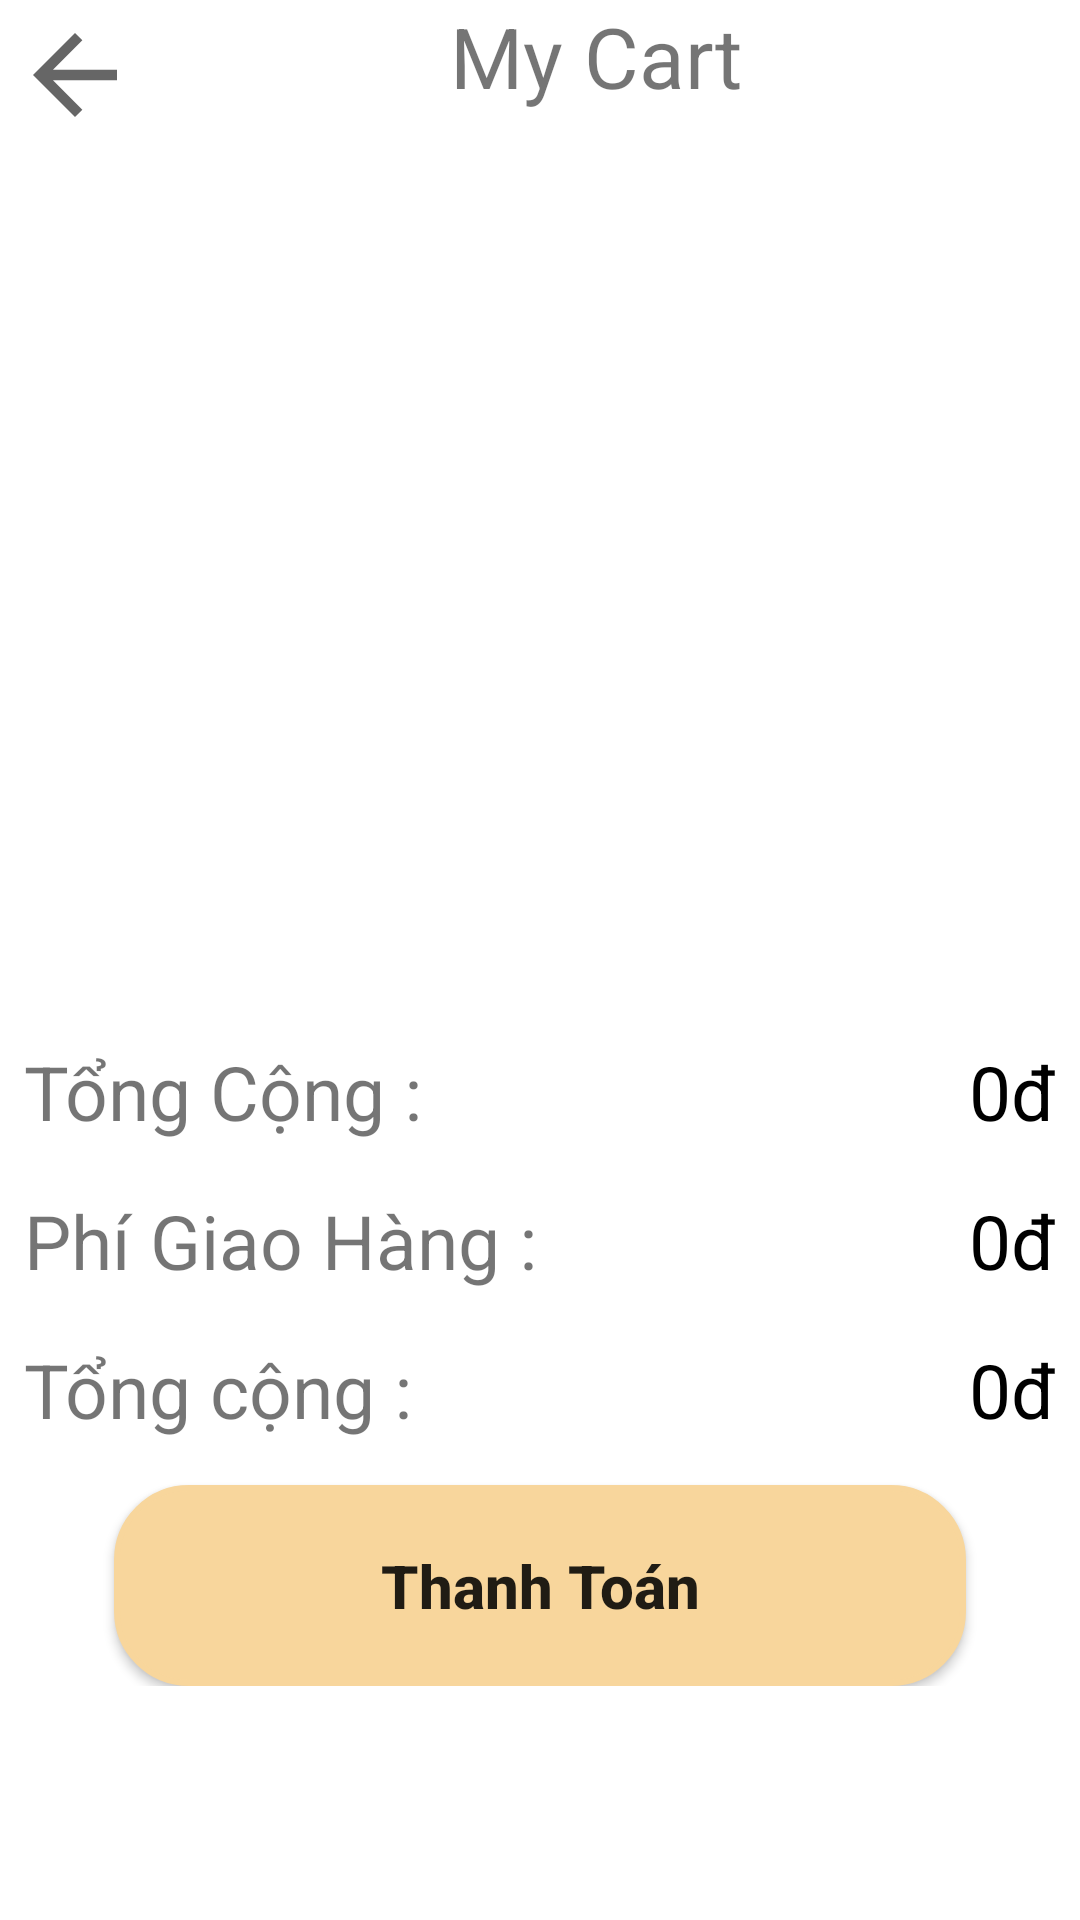

Layout XML and referenced resources for this Android screen:
<!-- AndroidManifest.xml: application theme Theme.ProjectCuoiKhoa -->
<!-- res/layout/fragment_shopping_cart.xml -->
<?xml version="1.0" encoding="utf-8"?>
<FrameLayout xmlns:android="http://schemas.android.com/apk/res/android"
    xmlns:tools="http://schemas.android.com/tools"
    android:layout_width="match_parent"
    android:layout_height="match_parent"
    xmlns:app="http://schemas.android.com/apk/res-auto"
    tools:context=".ShoppingCartFragment">

    
    <androidx.constraintlayout.widget.ConstraintLayout
        android:layout_width="match_parent"
        android:layout_height="match_parent"
        android:paddingBottom="70dp">
        <androidx.constraintlayout.widget.ConstraintLayout
            app:layout_constraintTop_toTopOf="parent"
            app:layout_constraintStart_toStartOf="parent"
            android:layout_width="match_parent"
            android:layout_height="wrap_content"
            android:id="@+id/header_shoppingCart">

            <ImageView
                android:id="@+id/btnback"
                android:layout_width="50dp"
                android:layout_height="50dp"
                app:layout_constraintStart_toStartOf="parent"
                app:layout_constraintTop_toTopOf="parent"
                android:layout_centerVertical="true"
                android:padding="4dp"
                android:src="?attr/actionModeCloseDrawable" />

            <TextView
                android:layout_width="wrap_content"
                android:layout_height="wrap_content"
                android:layout_centerVertical="true"
                app:layout_constraintTop_toTopOf="parent"
                app:layout_constraintLeft_toRightOf="@+id/guideline"
                android:text="My Cart"
                android:textSize="28sp">

            </TextView>

            <androidx.constraintlayout.widget.Guideline
                android:id="@+id/guideline"
                android:layout_width="wrap_content"
                android:layout_height="wrap_content"
                android:orientation="vertical"
                app:layout_constraintGuide_begin="150dp" />

        </androidx.constraintlayout.widget.ConstraintLayout>

        <LinearLayout
            android:layout_width="match_parent"
            android:layout_height="wrap_content"
            android:layout_marginTop="16dp"
            app:layout_constraintTop_toBottomOf="@+id/header_shoppingCart">

            <androidx.recyclerview.widget.RecyclerView
                android:id="@+id/rvListCart"
                android:layout_width="match_parent"
                android:layout_height="wrap_content"
                app:layout_constraintLeft_toLeftOf="parent"
                app:layout_constraintTop_toTopOf="parent"
                android:paddingBottom="70dp" />
        </LinearLayout>

        <LinearLayout
            android:orientation="vertical"
            android:layout_width="match_parent"
            android:layout_height="wrap_content"
            app:layout_constraintBottom_toBottomOf="parent"
            app:layout_constraintStart_toStartOf="parent"
            android:padding="8dp">

            <androidx.constraintlayout.widget.ConstraintLayout
                android:layout_width="match_parent"
                android:layout_height="wrap_content"
                android:layout_marginBottom="16dp">

                <TextView
                    android:id="@+id/tvSubtotal"
                    android:layout_width="wrap_content"
                    android:layout_height="wrap_content"
                    android:text="Tổng Cộng : "
                    android:textSize="25sp"
                    app:layout_constraintTop_toTopOf="parent"
                    app:layout_constraintStart_toStartOf="parent" />

                <TextView
                    android:layout_width="wrap_content"
                    android:layout_height="wrap_content"
                    android:layout_alignParentEnd="true"
                    android:text="0đ"
                    android:textColor="@color/black"
                    android:textSize="25sp"
                    app:layout_constraintTop_toTopOf="parent"
                    app:layout_constraintEnd_toEndOf="parent" />
            </androidx.constraintlayout.widget.ConstraintLayout>


            <androidx.constraintlayout.widget.ConstraintLayout
                android:layout_width="match_parent"
                android:layout_height="wrap_content"
                android:layout_marginBottom="16dp">

                <TextView
                    app:layout_constraintTop_toTopOf="parent"
                    app:layout_constraintStart_toStartOf="parent"
                    android:layout_width="wrap_content"
                    android:layout_height="wrap_content"
                    android:text="Phí Giao Hàng : "
                    android:textSize="25sp" />

                <TextView
                    app:layout_constraintTop_toTopOf="parent"
                    app:layout_constraintEnd_toEndOf="parent"
                    android:layout_width="wrap_content"
                    android:layout_height="wrap_content"
                    android:layout_alignParentEnd="true"
                    android:text="0đ"
                    android:textColor="@color/black"
                    android:textSize="25sp" />
            </androidx.constraintlayout.widget.ConstraintLayout>


            <androidx.constraintlayout.widget.ConstraintLayout
                android:layout_width="match_parent"
                android:layout_height="wrap_content">

                <TextView
                    app:layout_constraintTop_toTopOf="parent"
                    app:layout_constraintStart_toStartOf="parent"
                    android:id="@+id/tvTotal"
                    android:layout_width="wrap_content"
                    android:layout_height="wrap_content"
                    android:text="Tổng cộng :"
                    android:textSize="25sp" />

                <TextView
                    app:layout_constraintTop_toTopOf="parent"
                    app:layout_constraintEnd_toEndOf="parent"
                    android:layout_width="wrap_content"
                    android:layout_height="wrap_content"
                    android:layout_alignParentEnd="true"
                    android:text="0đ"
                    android:textColor="@color/black"
                    android:textSize="25sp" />
            </androidx.constraintlayout.widget.ConstraintLayout>

            <androidx.appcompat.widget.AppCompatButton
                android:layout_width="match_parent"
                android:layout_height="wrap_content"
                android:layout_marginLeft="30dp"
                android:layout_marginTop="15dp"
                android:layout_marginRight="30dp"
                android:background="@drawable/custom_btn_border"
                android:padding="20dp"
                android:text="Thanh Toán"
                android:textStyle="bold"
                android:textAllCaps="false"
                android:textSize="20sp"/>
        </LinearLayout>
    </androidx.constraintlayout.widget.ConstraintLayout>

</FrameLayout>
<!-- resources referenced by this layout -->
<resources>
  <color name="black">#FF000000</color>
  <!-- drawable custom_btn_border (drawable) -->
  <?xml version="1.0" encoding="utf-8"?>
  <shape xmlns:android="http://schemas.android.com/apk/res/android" android:shape="rectangle">
      <stroke android:color="@color/primary_color" android:width="2dp"/>
      <corners android:radius="24dp"/>
      <size android:width="100dp"/>
      <solid android:color="@color/primary_color"/>
  </shape>
  <style name="Theme.ProjectCuoiKhoa" parent="Theme.MaterialComponents.DayNight.DarkActionBar">
          
          <item name="colorPrimary">@color/purple_500</item>
          <item name="colorPrimaryVariant">@color/purple_700</item>
          <item name="colorOnPrimary">@color/white</item>
          
          <item name="colorSecondary">@color/teal_200</item>
          <item name="colorSecondaryVariant">@color/teal_700</item>
          <item name="colorOnSecondary">@color/black</item>
          
          <item name="android:statusBarColor">?attr/colorPrimaryVariant</item>
          
      </style>
  <color name="primary_color">#F8D69C</color>
  <color name="purple_500">#FF6200EE</color>
  <color name="purple_700">#FF3700B3</color>
  <color name="white">#FFFFFFFF</color>
  <color name="teal_200">#FF03DAC5</color>
  <color name="teal_700">#FF018786</color>
</resources>
